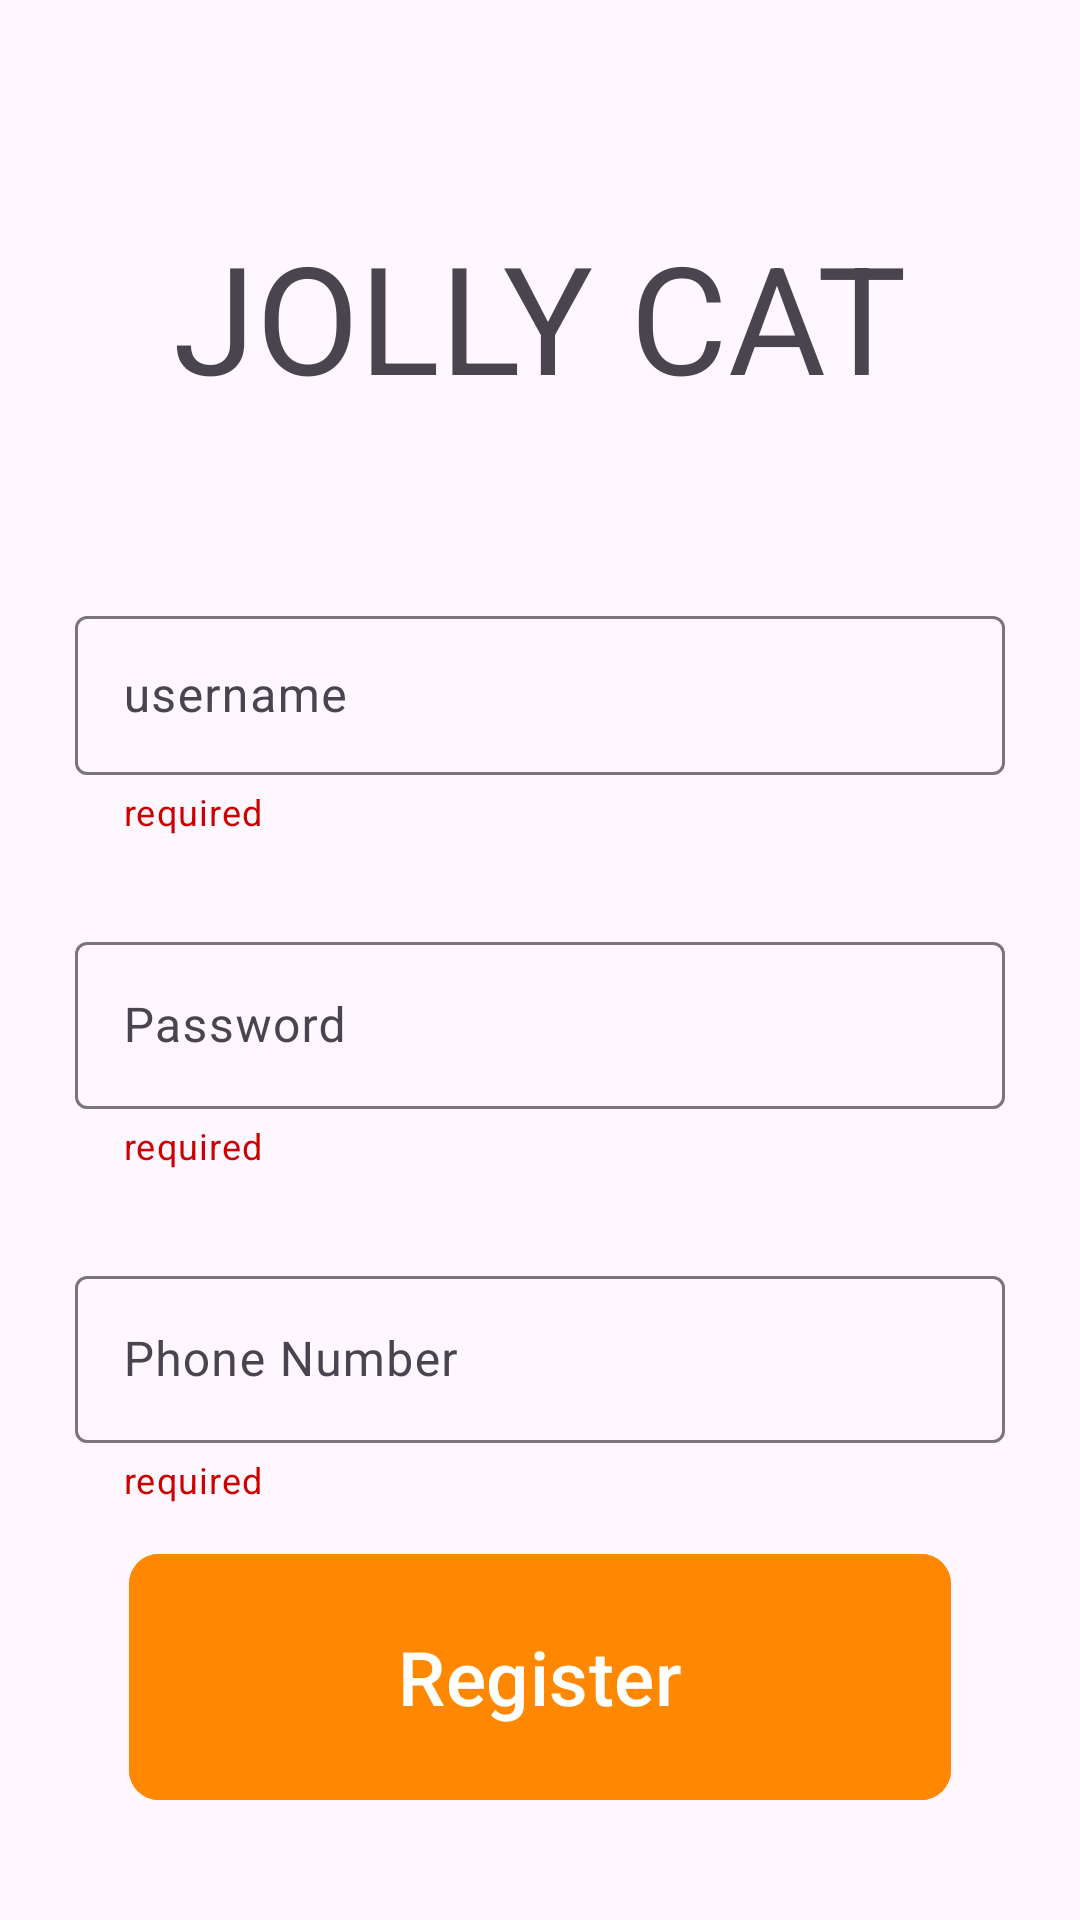

Android layout source for this screen:
<!-- AndroidManifest.xml: application theme Theme.FinalProjectMCS -->
<!-- res/layout/activity_register.xml -->
<?xml version="1.0" encoding="utf-8"?>
<androidx.constraintlayout.widget.ConstraintLayout xmlns:android="http://schemas.android.com/apk/res/android"
    xmlns:app="http://schemas.android.com/apk/res-auto"
    xmlns:tools="http://schemas.android.com/tools"
    android:layout_width="match_parent"
    android:layout_height="match_parent">

    <com.google.android.material.textfield.TextInputLayout
        android:layout_width="match_parent"
        android:layout_height="wrap_content"
        android:layout_marginTop="72dp"
        app:layout_constraintTop_toTopOf="parent"
        tools:layout_editor_absoluteX="0dp"
        >

        <TextView
            android:id="@+id/textView"
            android:layout_width="match_parent"
            android:layout_height="match_parent"
            android:layout_weight="1"
            android:textSize="50dp"
            android:text="JOLLY CAT"
            android:textAlignment="center"/>
    </com.google.android.material.textfield.TextInputLayout>

    <com.google.android.material.textfield.TextInputLayout
        android:id="@+id/UsernameContainer"
        style="@style/ThemeOverlay.Material3.AutoCompleteTextView.OutlinedBox.Dense"
        android:layout_marginHorizontal="25dp"
        app:helperText="@string/Required"
        app:helperTextTextColor="@android:color/holo_red_dark"
        android:layout_width="match_parent"
        android:layout_height="wrap_content"
        android:layout_marginTop="200dp"
        app:layout_constraintTop_toTopOf="parent"
        >

        <com.google.android.material.textfield.TextInputEditText
            android:id="@+id/UsernameText"
            android:layout_width="match_parent"
            android:layout_height="53dp"
            android:hint="@string/Username"
            android:inputType="textPersonName"
            android:lines="1" />

    </com.google.android.material.textfield.TextInputLayout>
    <com.google.android.material.textfield.TextInputLayout
        android:id="@+id/PasswordContainer"
        style="@style/ThemeOverlay.Material3.AutoCompleteTextView.OutlinedBox.Dense"
        android:layout_marginHorizontal="25dp"
        app:helperText="@string/Required"
        app:errorEnabled="true"
        app:helperTextTextColor="@android:color/holo_red_dark"
        android:layout_width="match_parent"
        android:layout_height="wrap_content"
        android:layout_marginTop="30dp"
        app:layout_constraintTop_toBottomOf="@+id/UsernameContainer">
        <com.google.android.material.textfield.TextInputEditText
            android:id="@+id/PasswordTextSigin"
            android:layout_width="match_parent"
            android:layout_height="match_parent"
            android:inputType="textWebPassword"
            android:hint="Password"/>

    </com.google.android.material.textfield.TextInputLayout>

    <com.google.android.material.textfield.TextInputLayout
        android:id="@+id/PhoneContainer"
        app:helperText="@string/Required"
        app:helperTextTextColor="@android:color/holo_red_dark"
        android:layout_width="match_parent"
        android:layout_height="wrap_content"
        android:layout_marginHorizontal="25dp"
        android:layout_marginTop="30dp"
        app:layout_constraintTop_toBottomOf="@+id/PasswordContainer">

        <com.google.android.material.textfield.TextInputEditText
            android:id="@+id/PhoneText"
            android:layout_width="match_parent"
            android:layout_height="match_parent"
            android:inputType="phone"
            android:hint="Phone Number"
            android:lines="1"/>

    </com.google.android.material.textfield.TextInputLayout>

    <com.google.android.material.button.MaterialButton
        android:id="@+id/RegisterBtn"
        android:layout_width="274dp"
        android:layout_height="90dp"
        android:layout_marginBottom="36dp"
        android:backgroundTint="@android:color/holo_orange_dark"
        android:hint="Register"
        android:textColorHint="@color/white"
        android:textSize="25dp"
        app:layout_constraintBottom_toBottomOf="parent"
        app:layout_constraintEnd_toEndOf="parent"
        app:layout_constraintStart_toStartOf="parent"
        app:cornerRadius="10dp"/>



</androidx.constraintlayout.widget.ConstraintLayout>
<!-- resources referenced by this layout -->
<resources>
  <color name="white">#FFFFFFFF</color>
  <string name="Required">required</string>
  <string name="Username">username</string>
  <style name="Theme.FinalProjectMCS" parent="Base.Theme.FinalProjectMCS" />
  <style name="Base.Theme.FinalProjectMCS" parent="Theme.Material3.DayNight.NoActionBar">
          
          
      </style>
</resources>
